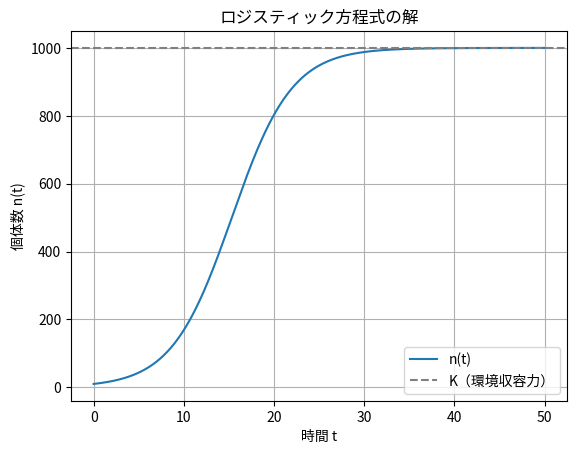

Source code (Python):
# Practice 12.3 ロジスティック方程式
"""
初期は指数関数的に増加。
やがて成長は鈍化し、xはKに収束。
資源が有限である現実世界の増殖モデル。
"""

import numpy as np
import matplotlib.pyplot as plt

from matplotlib import rcParams

# 日本語フォントを設定
rcParams['font.family'] = 'Noto Sans CJK JP'

# パラメータ
mu = 0.3      # 成長率
K = 1000     # 環境収容力
n0 = 10      # 初期個体数

# 解析解
def logistic(t):
    return K / (1 + ((K - n0) / n0) * np.exp(-mu * t))

# 描画
t = np.linspace(0, 50, 500)
n = logistic(t)

plt.plot(t, n, label='n(t)')
plt.axhline(K, color='gray', linestyle='--', label='K（環境収容力）')
plt.xlabel('時間 t')
plt.ylabel('個体数 n(t)')
plt.title('ロジスティック方程式の解')
plt.legend()
plt.grid(True)
plt.show()

